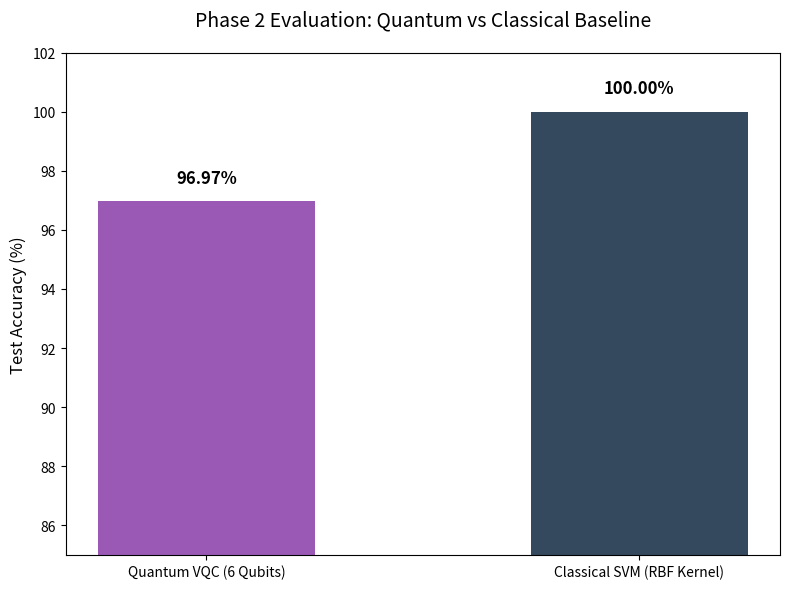

Write Python code to recreate this figure. (Note: this script raises an exception after producing the figure.)
import matplotlib.pyplot as plt
import numpy as np

# Data
models = ['Quantum VQC (6 Qubits)', 'Classical SVM (RBF Kernel)']
accuracy = [96.97, 100.00]

plt.figure(figsize=(8, 6))

# Create bar plot
bars = plt.bar(models, accuracy, color=['#9b59b6', '#34495e'], width=0.5)

# Add title and labels
plt.title('Phase 2 Evaluation: Quantum vs Classical Baseline', fontsize=14, pad=20)
plt.ylabel('Test Accuracy (%)', fontsize=12)
plt.ylim(85, 102)

# Add value labels on top of bars
for bar in bars:
    yval = bar.get_height()
    plt.text(bar.get_x() + bar.get_width()/2, yval + 0.5, f'{yval:.2f}%', ha='center', va='bottom', fontsize=12, fontweight='bold')

plt.tight_layout()
plt.savefig('artifacts/figures/model_comparison.png', dpi=300)
print("Saved comparison chart")
